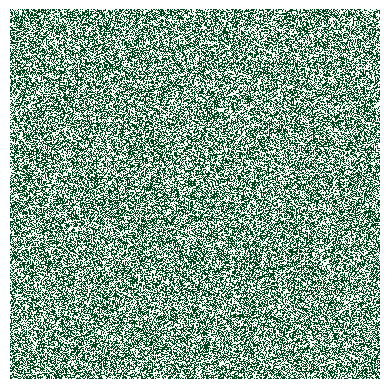

The script that saved this image:
# for each timestep collect all neighbours in the 2D map
#
# N N N
# N A N         N = Neighbour, A = Agent being calculated
# N N N
#
# The choice state of that agent (+-1) is then:
# = sign(sum over neighbours: (coupling coefficient)(choice state of neighbour)-(individual preference of agent last timestep))
#
# the individual preference for that agent is then
# = (individual preference last timestep) + (adaption rate)(choice state this timestep) + (learning rate)(choice state last timestep)

# This assumes the choice state is not equal to the collective decision of the community
# If it is the new individual preference is = (preference last timestep) + (adaption rate)(choice this timestep)

# The collective decision of the community is 
# = 1/(number of neighbours)*sum of choice states of neighbours (i.e, it's an average)

import numpy as np
import matplotlib.pyplot as plt
import matplotlib.cm as cm
import matplotlib.animation as animation

Choice1   = +1.0
Choice2  = -1.0
vals = (Choice1, Choice2)
mu = 0.1
lamb = 0.0
N = 500

choiceGrid = np.random.choice(vals, N*N, p=(0.5, 0.5)).reshape(N, N)

prefGrid = np.random.choice(vals, N*N, p=(0.5, 0.5)).reshape(N, N)

def sign(z):
	if z > 0:
		return +1.0
	else:
		return -1.0

def update(data):
	global choiceGrid
	global prefGrid
	newChoiceGrid = choiceGrid
	newPrefGrid = prefGrid

	for i in range(N):
		for j in range(N):
			#Note coupling coefficient has been left out here
			sumnei = ((choiceGrid[i, (j-1)%N]) +
					(choiceGrid[i, (j+1)%N]) +
					(choiceGrid[(i-1)%N, j]) +
					(choiceGrid[(i+1)%N, j]))
				
			newChoiceGrid[i, j] = sign(sumnei-prefGrid[i, j])

			Mt = (1.0/4.0)*sumnei
			
			if (choiceGrid[i, j] == Mt):
				newPrefGrid[i, j] = prefGrid[i, j] + mu*newChoiceGrid[i, j]
			else:
 				newPrefGrid[i, j] = prefGrid[i, j] + mu*newChoiceGrid[i, j] + lamb*choiceGrid[i, j]

	mat.set_data(newChoiceGrid)
	choiceGrid = newChoiceGrid
	prefGrid = newPrefGrid
	return [mat]

fig, ax = plt.subplots()
ax.axis('off')
mat = ax.matshow(choiceGrid, cmap=cm.Greens)
ani = animation.FuncAnimation(fig, update, interval=10, save_count=50)
plt.show()